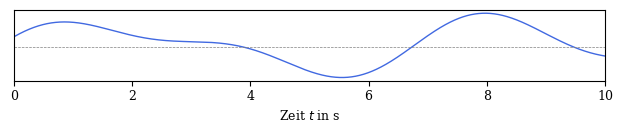

Recreate this plot in Python. (Note: this script raises an exception after producing the figure.)
# Abbildung 6.2: schematische Basisliniendrift
import numpy as np
import matplotlib.pyplot as plt

plt.rcParams.update({"font.size": 9, "font.family": "serif"})
fs = 360
t = np.arange(0, 10, 1 / fs)
b = np.sin(2 * np.pi * 0.15 * t) + 0.5 * np.sin(2 * np.pi * 0.27 * t + 1.0)
fig, ax = plt.subplots(figsize=(6.3, 1.4))
ax.plot(t, b, color="royalblue", lw=1.0)
ax.axhline(0, color="gray", lw=0.5, ls="--")
ax.set_xlim(0, 10)
ax.set_yticks([])
ax.set_xlabel("Zeit $t$ in s")
fig.tight_layout()
fig.savefig("../abbildungen/abb6_1b_drift.pdf")
plt.show()
